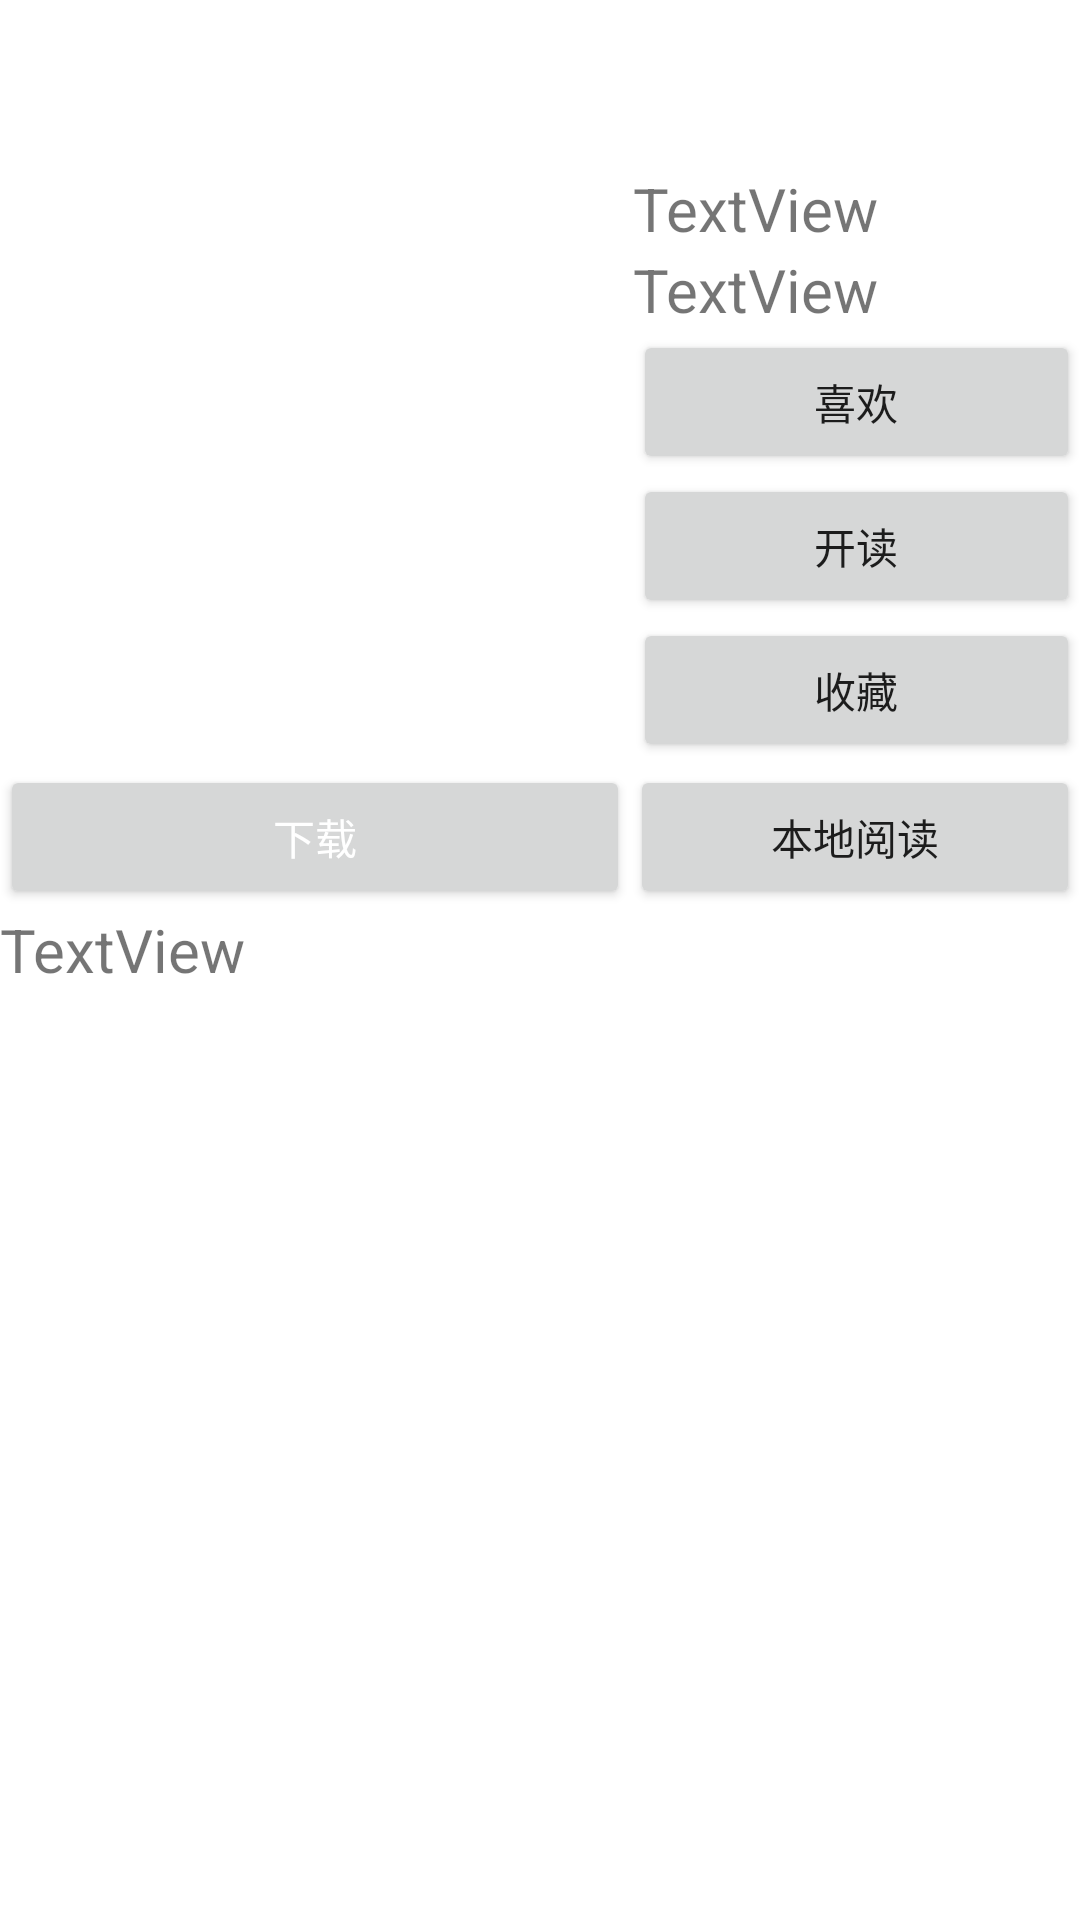

Produce the Android XML layout that renders to this screen, including the resource entries it uses.
<!-- AndroidManifest.xml: application theme Theme.Reader -->
<!-- res/layout/activity_display.xml -->
<?xml version="1.0" encoding="utf-8"?>
<LinearLayout xmlns:android="http://schemas.android.com/apk/res/android"
    xmlns:app="http://schemas.android.com/apk/res-auto"
    xmlns:tools="http://schemas.android.com/tools"
    android:layout_width="match_parent"
    android:layout_height="match_parent"
    android:orientation="vertical"
    tools:context=".ui.kindOfUI.DisplayActivity">

    <androidx.appcompat.widget.Toolbar
        android:id="@+id/DisplayToolbar"
        android:layout_width="match_parent"
        android:layout_height="wrap_content"
        android:background="@color/white"
        android:minHeight="?attr/actionBarSize"
        android:theme="@style/ThemeOverlay.AppCompat.Dark.ActionBar"
        app:popupTheme="@style/ThemeOverlay.AppCompat.Light" />

    <LinearLayout
        android:layout_width="match_parent"
        android:layout_height="wrap_content"
        android:orientation="horizontal">

        <ImageView
            android:id="@+id/DisplayimageView"
            android:layout_width="211dp"
            android:layout_height="199dp"
            android:layout_gravity="center_horizontal"
            app:srcCompat="@drawable/ic_launcher_background" />

        <LinearLayout
            android:layout_width="match_parent"
            android:layout_height="match_parent"
            android:orientation="vertical">

            <TextView
                android:id="@+id/DisplaytextView"
                android:layout_width="match_parent"
                android:layout_height="wrap_content"
                android:layout_gravity="center_horizontal"
                android:text="TextView"
                android:textSize="20dp" />

            <TextView
                android:id="@+id/DIsplayLikeTextView"
                android:layout_width="match_parent"
                android:layout_height="wrap_content"
                android:text="TextView"
                android:textSize="20dp" />

            <Button
                android:id="@+id/DIsplayLikebutton"
                android:layout_width="match_parent"
                android:layout_height="wrap_content"
                android:text="喜欢" />

            <Button
                android:id="@+id/Displaybutton"
                android:layout_width="match_parent"
                android:layout_height="wrap_content"
                android:text="开读" />

            <Button
                android:id="@+id/DisplayCollectionbutton"
                android:layout_width="match_parent"
                android:layout_height="wrap_content"
                android:text="收藏" />

        </LinearLayout>

    </LinearLayout>

    <LinearLayout
        android:layout_width="match_parent"
        android:layout_height="wrap_content"
        android:orientation="horizontal">

        <Button
            android:id="@+id/DisplayDownLoadbutton"
            android:layout_width="210dp"
            android:layout_height="wrap_content"
            android:text="下载"
            android:textColor="#FFFFFF" />

        <Button
            android:id="@+id/DisplayLocalReadButton"
            android:layout_width="wrap_content"
            android:layout_height="wrap_content"
            android:layout_weight="1"
            android:text="本地阅读" />
    </LinearLayout>

    <ScrollView
        android:layout_width="match_parent"
        android:layout_height="match_parent">

        <LinearLayout
            android:layout_width="match_parent"
            android:layout_height="wrap_content"
            android:orientation="vertical" >

            <TextView
                android:id="@+id/DisplaytextView3"
                android:layout_width="match_parent"
                android:layout_height="wrap_content"
                android:layout_gravity="center_horizontal"
                android:text="TextView"
                android:textSize="20dp" />
        </LinearLayout>
    </ScrollView>

</LinearLayout>
<!-- resources referenced by this layout -->
<resources>
  <style name="Theme.Reader" parent="Theme.MaterialComponents.DayNight.NoActionBar">
          
          <item name="colorPrimary">@color/design_default_color_primary</item>
          <item name="colorPrimaryVariant">@color/purple_700</item>
          <item name="colorOnPrimary">@color/white</item>
          
          <item name="colorSecondary">@color/teal_200</item>
          <item name="colorSecondaryVariant">@color/teal_700</item>
          <item name="colorOnSecondary">@color/black</item>
          
          <item name="android:statusBarColor" tools:targetApi="l">?attr/colorPrimaryVariant</item>
          
      </style>
  <!-- not gathered from this repository: default colours our renderer supplied (Android Studio template values) -->
  <color name="purple_700">#FF3700B3</color>
  <color name="teal_200">#FF03DAC5</color>
  <color name="teal_700">#FF018786</color>
  <color name="black">#FF000000</color>
  <color name="white">#FFFFFFFF</color>
</resources>
